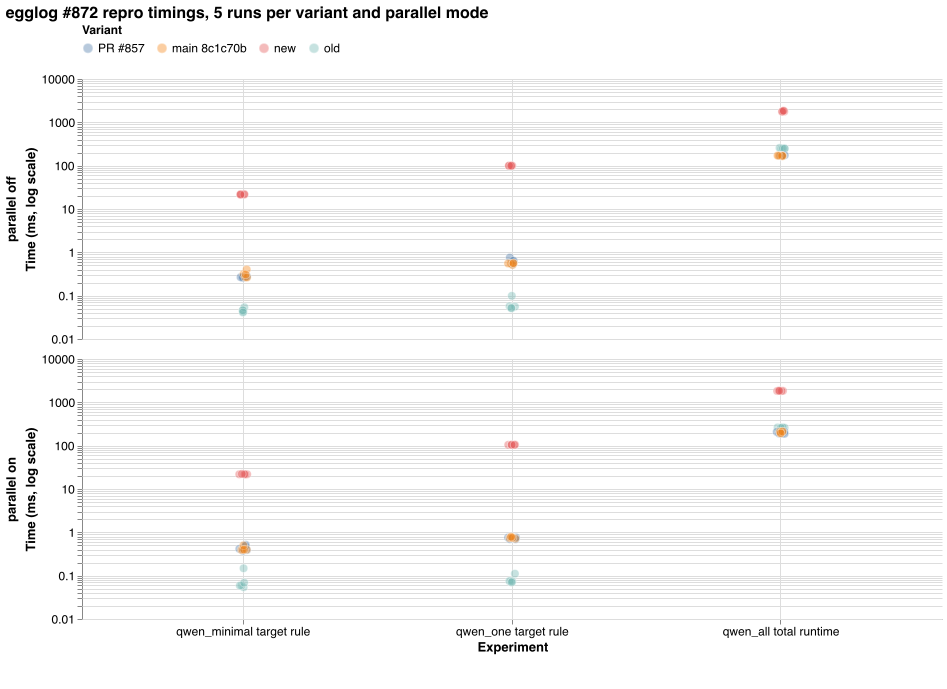

Source data for this figure (header and first rows):
parallel, experiment, variant, run, metric, time_ms, tuples
parallel off, qwen_minimal target rule, old, 1, rule search+apply ms, 0.043, 4751
parallel off, qwen_minimal target rule, old, 2, rule search+apply ms, 0.046, 4751
parallel off, qwen_minimal target rule, old, 3, rule search+apply ms, 0.054, 4751
parallel off, qwen_minimal target rule, old, 4, rule search+apply ms, 0.046, 4751
parallel off, qwen_minimal target rule, old, 5, rule search+apply ms, 0.041, 4751
parallel off, qwen_one target rule, old, 1, rule search+apply ms, 0.057, 7749
parallel off, qwen_one target rule, old, 2, rule search+apply ms, 0.056, 7749
parallel off, qwen_one target rule, old, 3, rule search+apply ms, 0.099, 7749
parallel off, qwen_one target rule, old, 4, rule search+apply ms, 0.051, 7749
parallel off, qwen_one target rule, old, 5, rule search+apply ms, 0.052, 7749
parallel off, qwen_all total runtime, old, 1, total runtime ms, 245, 7805
parallel off, qwen_all total runtime, old, 2, total runtime ms, 250, 7805
parallel off, qwen_all total runtime, old, 3, total runtime ms, 257, 7805
parallel off, qwen_all total runtime, old, 4, total runtime ms, 249, 7805
parallel off, qwen_all total runtime, old, 5, total runtime ms, 247, 7805
parallel off, qwen_minimal target rule, new, 1, rule search+apply ms, 21.73, 4751
parallel off, qwen_minimal target rule, new, 2, rule search+apply ms, 22.16, 4751
parallel off, qwen_minimal target rule, new, 3, rule search+apply ms, 21.9, 4751
parallel off, qwen_minimal target rule, new, 4, rule search+apply ms, 21.56, 4751
parallel off, qwen_minimal target rule, new, 5, rule search+apply ms, 21.45, 4751
parallel off, qwen_one target rule, new, 1, rule search+apply ms, 99.06, 7749
parallel off, qwen_one target rule, new, 2, rule search+apply ms, 99.46, 7749
parallel off, qwen_one target rule, new, 3, rule search+apply ms, 100.7, 7749
parallel off, qwen_one target rule, new, 4, rule search+apply ms, 99.98, 7749
parallel off, qwen_one target rule, new, 5, rule search+apply ms, 99.09, 7749
parallel off, qwen_all total runtime, new, 1, total runtime ms, 1765, 7805
parallel off, qwen_all total runtime, new, 2, total runtime ms, 1812, 7805
parallel off, qwen_all total runtime, new, 3, total runtime ms, 1822, 7805
parallel off, qwen_all total runtime, new, 4, total runtime ms, 1755, 7805
parallel off, qwen_all total runtime, new, 5, total runtime ms, 1849, 7805
parallel off, qwen_minimal target rule, PR #857, 1, rule search+apply ms, 0.270, 4751
parallel off, qwen_minimal target rule, PR #857, 2, rule search+apply ms, 0.257, 4751
parallel off, qwen_minimal target rule, PR #857, 3, rule search+apply ms, 0.271, 4751
parallel off, qwen_minimal target rule, PR #857, 4, rule search+apply ms, 0.280, 4751
parallel off, qwen_minimal target rule, PR #857, 5, rule search+apply ms, 0.267, 4751
parallel off, qwen_one target rule, PR #857, 1, rule search+apply ms, 0.630, 7749
parallel off, qwen_one target rule, PR #857, 2, rule search+apply ms, 0.529, 7749
parallel off, qwen_one target rule, PR #857, 3, rule search+apply ms, 0.533, 7749
parallel off, qwen_one target rule, PR #857, 4, rule search+apply ms, 0.757, 7749
parallel off, qwen_one target rule, PR #857, 5, rule search+apply ms, 0.640, 7749
parallel off, qwen_all total runtime, PR #857, 1, total runtime ms, 171, 7805
parallel off, qwen_all total runtime, PR #857, 2, total runtime ms, 169, 7805
parallel off, qwen_all total runtime, PR #857, 3, total runtime ms, 169, 7805
parallel off, qwen_all total runtime, PR #857, 4, total runtime ms, 168, 7805
parallel off, qwen_all total runtime, PR #857, 5, total runtime ms, 174, 7805
parallel off, qwen_minimal target rule, main 8c1c70b, 1, rule search+apply ms, 0.316, 4751
parallel off, qwen_minimal target rule, main 8c1c70b, 2, rule search+apply ms, 0.402, 4751
parallel off, qwen_minimal target rule, main 8c1c70b, 3, rule search+apply ms, 0.267, 4751
parallel off, qwen_minimal target rule, main 8c1c70b, 4, rule search+apply ms, 0.263, 4751
parallel off, qwen_minimal target rule, main 8c1c70b, 5, rule search+apply ms, 0.309, 4751
parallel off, qwen_one target rule, main 8c1c70b, 1, rule search+apply ms, 0.553, 7749
parallel off, qwen_one target rule, main 8c1c70b, 2, rule search+apply ms, 0.512, 7749
parallel off, qwen_one target rule, main 8c1c70b, 3, rule search+apply ms, 0.554, 7749
parallel off, qwen_one target rule, main 8c1c70b, 4, rule search+apply ms, 0.558, 7749
parallel off, qwen_one target rule, main 8c1c70b, 5, rule search+apply ms, 0.563, 7749
parallel off, qwen_all total runtime, main 8c1c70b, 1, total runtime ms, 167, 7805
parallel off, qwen_all total runtime, main 8c1c70b, 2, total runtime ms, 166, 7805
parallel off, qwen_all total runtime, main 8c1c70b, 3, total runtime ms, 170, 7805
parallel off, qwen_all total runtime, main 8c1c70b, 4, total runtime ms, 169, 7805
parallel off, qwen_all total runtime, main 8c1c70b, 5, total runtime ms, 171, 7805
... 60 more rows
